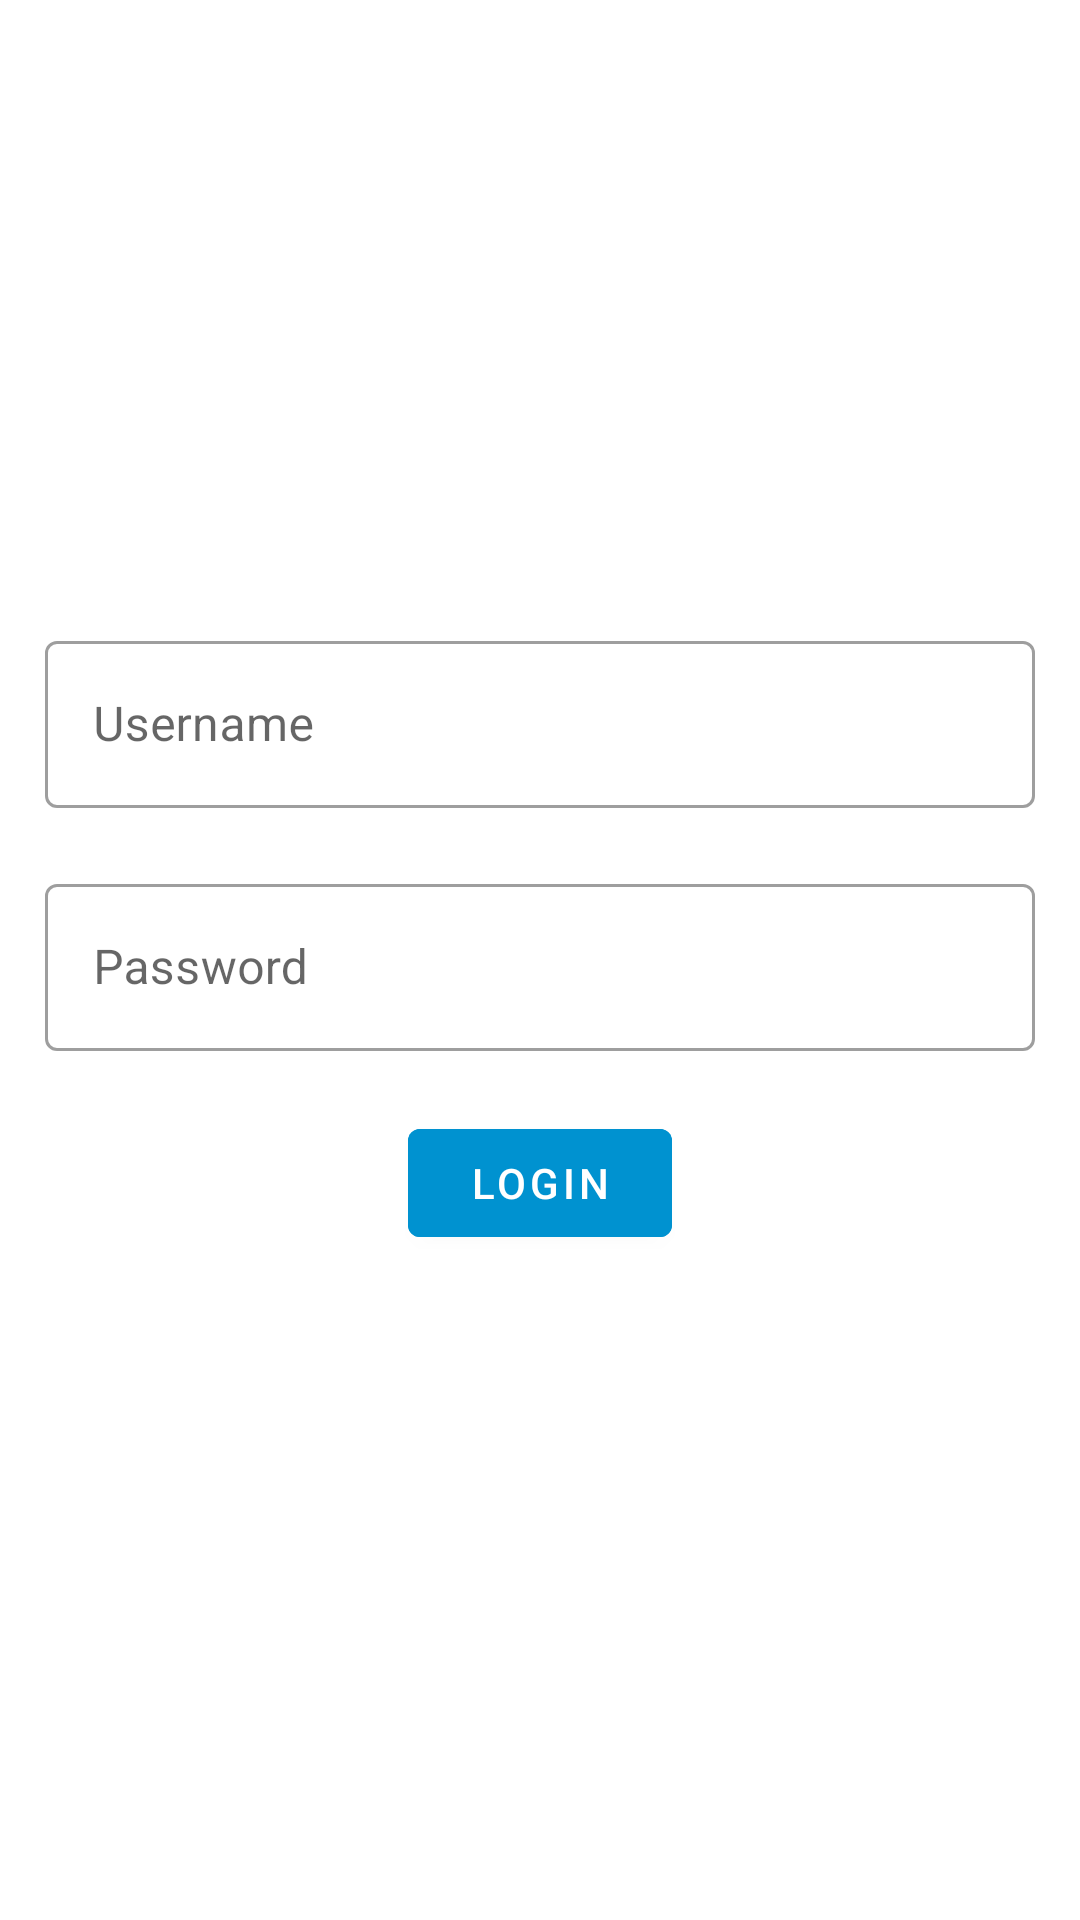

Reconstruct the res/layout file that produces this screen, plus the resources it refers to.
<!-- AndroidManifest.xml: application theme Theme.LbsApp -->
<!-- res/layout/activity_login.xml -->
<?xml version="1.0" encoding="utf-8"?>
<RelativeLayout xmlns:android="http://schemas.android.com/apk/res/android"
    xmlns:app="http://schemas.android.com/apk/res-auto"
    xmlns:tools="http://schemas.android.com/tools"
    android:layout_width="match_parent"
    android:layout_height="match_parent"
    android:layout_centerVertical="true"
    android:orientation="vertical"
    android:padding="15dp"
    tools:context=".LoginActivity">

    <ImageView
        android:id="@+id/logo"
        android:layout_width="214dp"
        android:layout_height="206dp"
        android:layout_alignParentTop="true"
        android:layout_centerHorizontal="true"
        android:layout_above="@+id/username_text_input"
        android:layout_marginTop="32dp"
        android:layout_marginBottom="32dp"
        app:srcCompat="@drawable/logo" />

    <com.google.android.material.textfield.TextInputLayout
        android:id="@+id/username_text_input"
        android:layout_width="match_parent"
        android:layout_height="wrap_content"
        android:layout_above="@+id/password_text_input"
        android:layout_marginBottom="20dp"
        style="@style/Widget.MaterialComponents.TextInputLayout.OutlinedBox"
        android:hint="Username">
        <com.google.android.material.textfield.TextInputEditText
            android:id="@+id/username_edit_text"
            android:layout_width="match_parent"
            android:layout_height="wrap_content"/>
    </com.google.android.material.textfield.TextInputLayout>

    <com.google.android.material.textfield.TextInputLayout
        android:id="@+id/password_text_input"
        android:layout_width="match_parent"
        android:layout_height="wrap_content"
        android:layout_centerVertical="true"
        android:layout_marginBottom="20dp"
        style="@style/Widget.MaterialComponents.TextInputLayout.OutlinedBox"
        android:hint="Password">
        <com.google.android.material.textfield.TextInputEditText
            android:id="@+id/password_edit_text"
            android:layout_width="match_parent"
            android:layout_height="wrap_content"
            android:inputType="textPassword"/>
    </com.google.android.material.textfield.TextInputLayout>


    <com.google.android.material.button.MaterialButton
        android:id="@+id/login_button"
        android:layout_width="wrap_content"
        android:layout_height="wrap_content"
        android:layout_below="@id/password_text_input"
        android:layout_centerHorizontal="true"
        android:backgroundTint="@color/main"
        android:text="Login" />


</RelativeLayout>
<!-- resources referenced by this layout -->
<resources>
  <color name="main">#0092D0</color>
  <style name="Theme.LbsApp" parent="Theme.MaterialComponents.DayNight.DarkActionBar">
          
          <item name="colorPrimary">@color/main</item>
          <item name="colorPrimaryVariant">@color/main_700</item>
          <item name="colorOnPrimary">@color/white</item>
          
          <item name="colorSecondary">@color/teal_200</item>
          <item name="colorSecondaryVariant">@color/teal_700</item>
          <item name="colorOnSecondary">@color/black</item>
          
          <item name="android:statusBarColor" tools:targetApi="l">?attr/colorPrimaryVariant</item>
          
      </style>
  <color name="main_700">#00589C</color>
  <color name="white">#FFFFFFFF</color>
  <color name="teal_200">#FF03DAC5</color>
  <color name="teal_700">#FF018786</color>
  <color name="black">#FF000000</color>
</resources>
